The GitHub repository Xinyu-Zhang/499_Project contains a labelled image folder "dataset" with 8 categories: Atripla, Cymbalta, Epzicom, Lexapro, Prezista, Tivicay, Truvada, Truvada Cymbalta. Examples follow, each with its label.

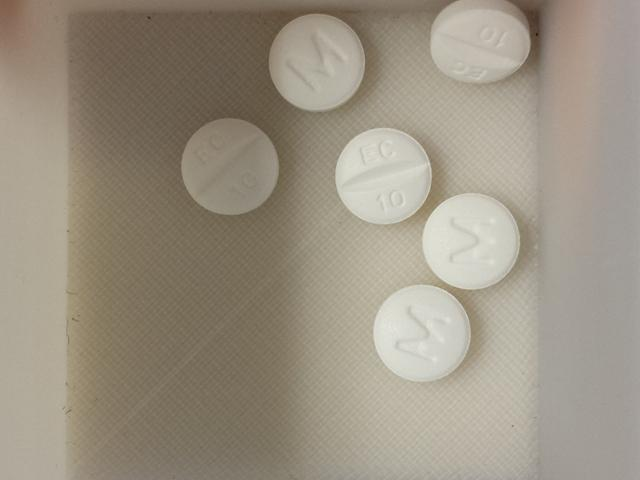
Label: Lexapro

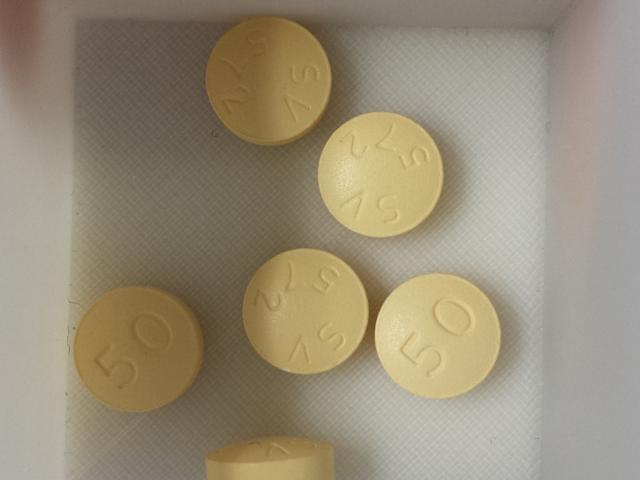
Label: Tivicay

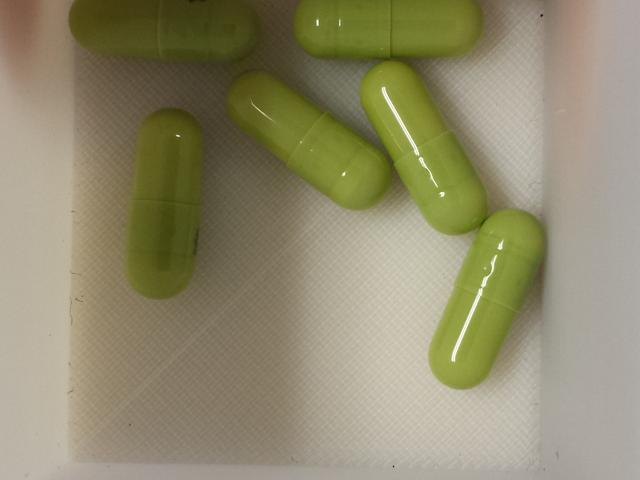
Label: Cymbalta

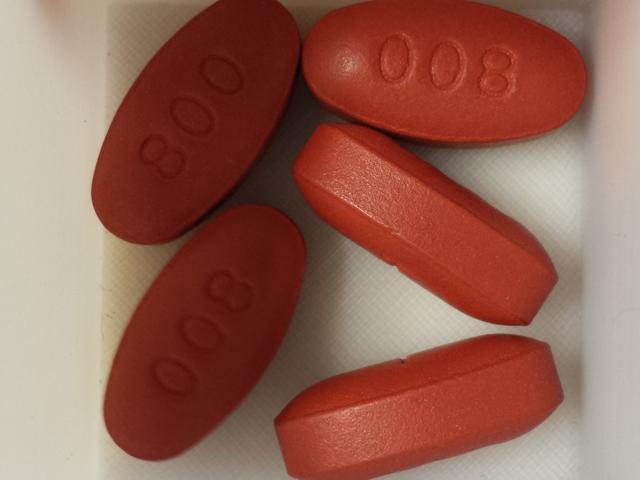
Label: Prezista

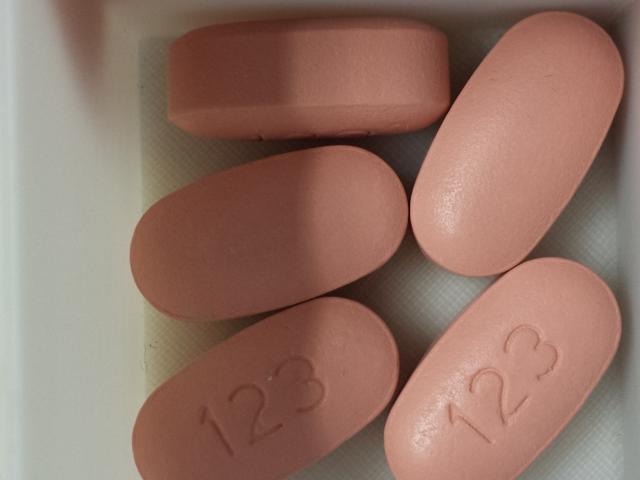
Label: Atripla

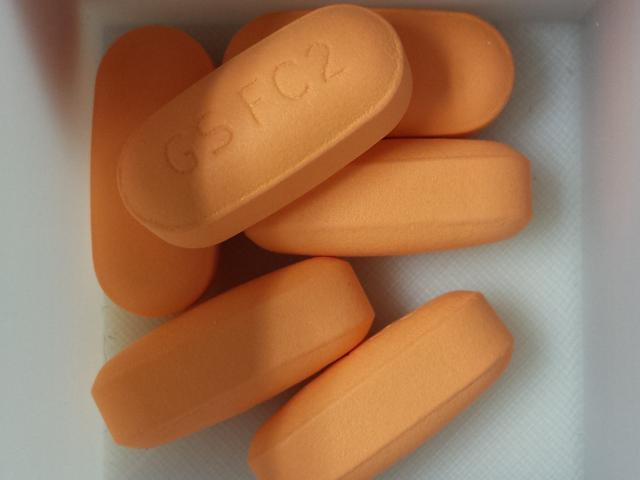
Label: Epzicom
